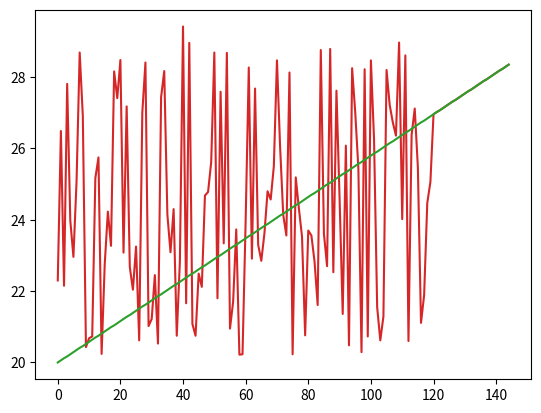

Recreate this plot in Python.
import matplotlib.pyplot as pyplot

y_1 = [
    22.30, 26.49, 22.15, 27.81, 23.98, 22.96, 25.08, 28.69, 26.91, 20.43,
    20.68, 20.73, 25.17, 25.75, 20.24, 22.76, 24.23, 23.27, 28.16, 27.41,
    28.48, 23.08, 27.18, 22.68, 22.04, 23.25, 20.62, 27.01, 28.41, 21.02,
    21.22, 22.45, 20.53, 27.44, 28.17, 24.15, 23.09, 24.30, 20.75, 22.84,
    29.42, 21.66, 28.96, 21.08, 20.75, 22.49, 22.12, 24.68, 24.78, 25.62,
    28.69, 21.80, 27.59, 23.34, 28.68, 20.95, 21.70, 23.73, 20.22, 20.23,
    23.97, 28.27, 22.91, 27.68, 23.30, 22.85, 23.62, 24.80, 24.57, 25.50,
    28.47, 26.05, 24.14, 23.56, 28.13, 20.23, 25.19, 24.32, 23.53, 20.76,
    23.70, 23.56, 22.83, 21.61, 28.76, 23.61, 22.70, 28.79, 22.53, 27.62,
    24.59, 21.36, 26.08, 20.48, 28.25, 27.01, 25.44, 20.29, 28.22, 20.73,
    28.47, 26.27, 21.55, 20.62, 21.29, 28.20, 27.22, 26.73, 26.36, 28.97,
    24.02, 28.61, 20.60, 26.38, 27.12, 25.47, 21.11, 21.89, 24.47, 25.06,
    26.96, 27.02, 27.07, 27.13, 27.19, 27.25, 27.31, 27.36, 27.42, 27.48,
    27.54, 27.60, 27.65, 27.71, 27.77, 27.83, 27.89, 27.94, 28.00, 28.06,
    28.12, 28.18, 28.23, 28.29, 28.35]
y_2 = [
    20.00, 20.06, 20.12, 20.17, 20.23, 20.29, 20.35, 20.41, 20.46, 20.52,
    20.58, 20.64, 20.70, 20.75, 20.81, 20.87, 20.93, 20.99, 21.04, 21.10,
    21.16, 21.22, 21.28, 21.33, 21.39, 21.45, 21.51, 21.57, 21.62, 21.68,
    21.74, 21.80, 21.86, 21.91, 21.97, 22.03, 22.09, 22.15, 22.20, 22.26,
    22.32, 22.38, 22.44, 22.49, 22.55, 22.61, 22.67, 22.72, 22.78, 22.84,
    22.90, 22.96, 23.01, 23.07, 23.13, 23.19, 23.25, 23.30, 23.36, 23.42,
    23.48, 23.54, 23.59, 23.65, 23.71, 23.77, 23.83, 23.88, 23.94, 24.00,
    24.06, 24.12, 24.17, 24.23, 24.29, 24.35, 24.41, 24.46, 24.52, 24.58,
    24.64, 24.70, 24.75, 24.81, 24.87, 24.93, 24.99, 25.04, 25.10, 25.16,
    25.22, 25.28, 25.33, 25.39, 25.45, 25.51, 25.57, 25.62, 25.68, 25.74,
    25.80, 25.86, 25.91, 25.97, 26.03, 26.09, 26.15, 26.20, 26.26, 26.32,
    26.38, 26.44, 26.49, 26.55, 26.61, 26.67, 26.73, 26.78, 26.84, 26.90,
    26.96, 27.02, 27.07, 27.13, 27.19, 27.25, 27.31, 27.36, 27.42, 27.48,
    27.54, 27.60, 27.65, 27.71, 27.77, 27.83, 27.89, 27.94, 28.00, 28.06,
    28.12, 28.18, 28.23, 28.29, 28.35]

x =  []


for i in range(len(y_1)):
    x.append(i)

fig = pyplot.figure()
ax = fig.add_subplot(1, 1, 1)
ax.plot(x, y_1, color='tab:red')
ax.plot(x, y_2, color='tab:green')

pyplot.show()